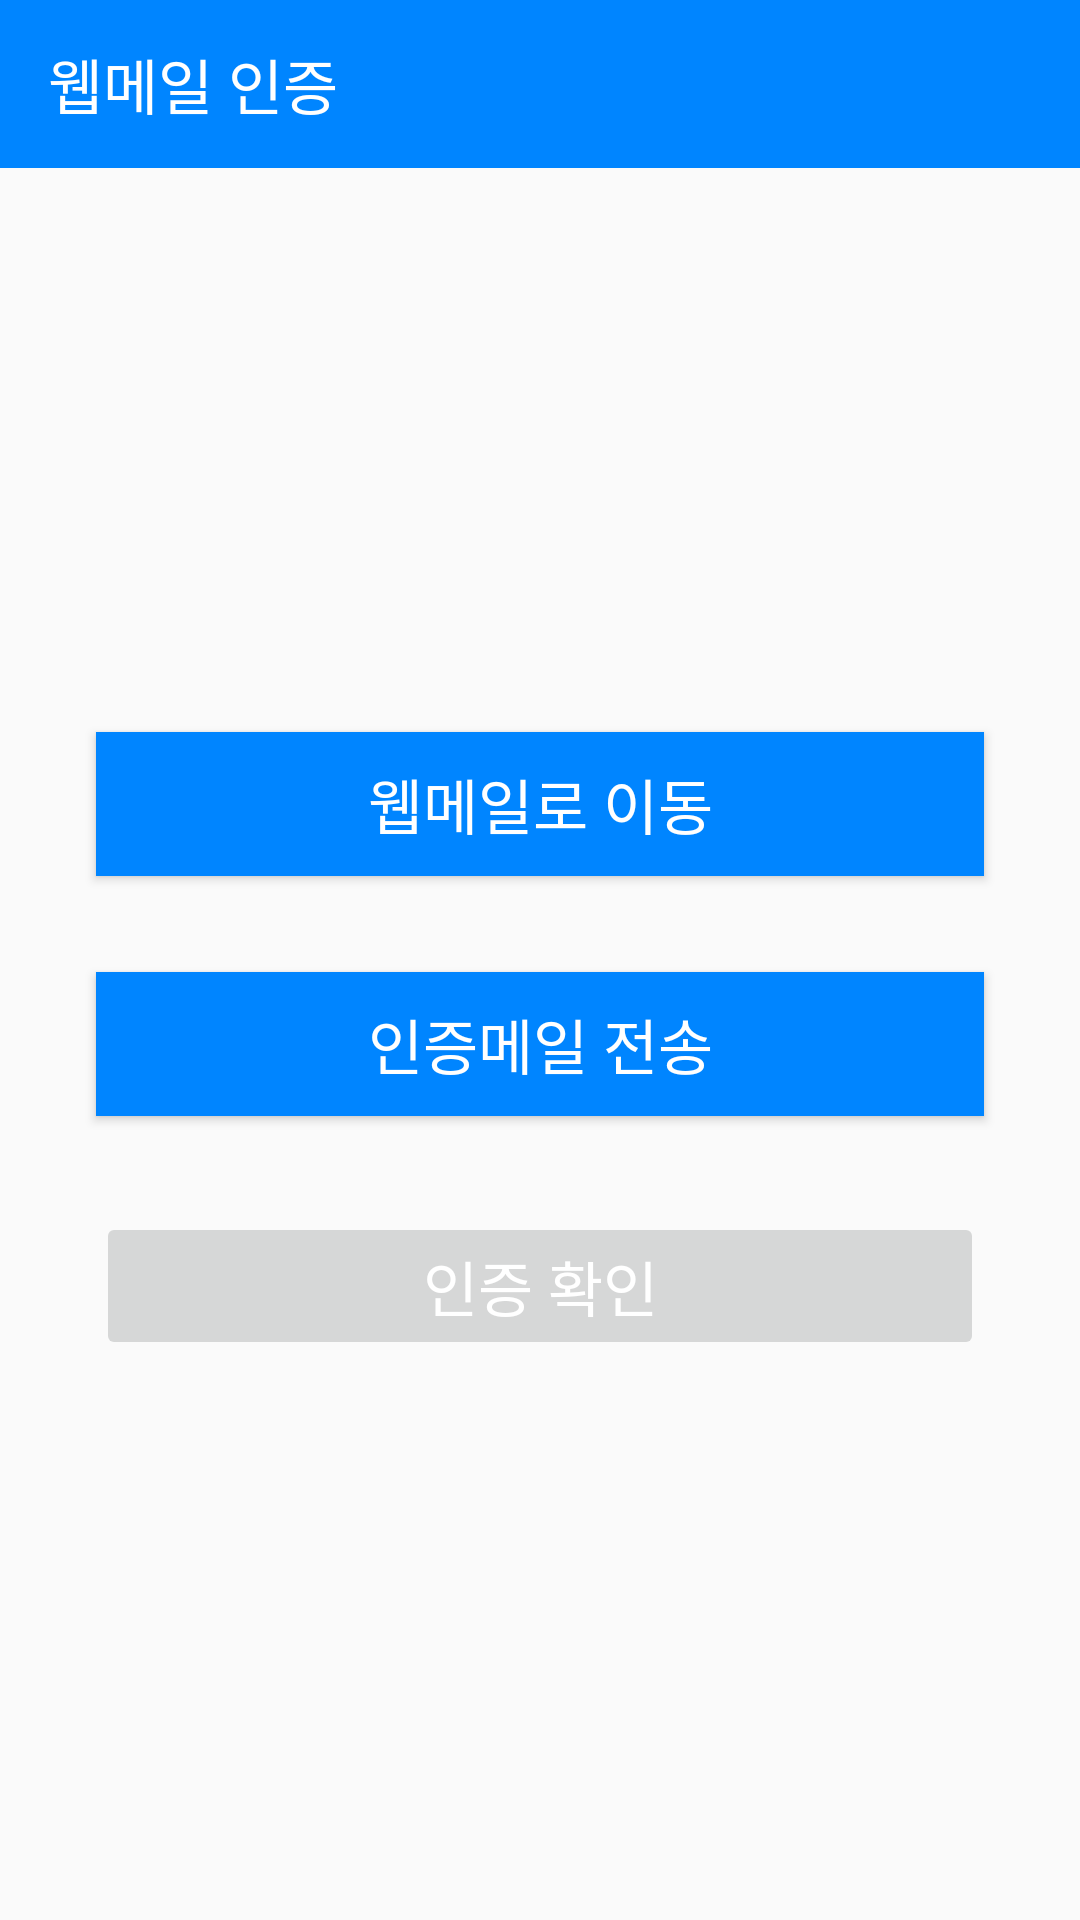

This screen was rendered from an Android layout file. Write that file and the resources it references.
<!-- AndroidManifest.xml: application theme Theme.ClubBoard -->
<!-- res/layout/activity_authenticate.xml -->
<?xml version="1.0" encoding="utf-8"?>
<androidx.constraintlayout.widget.ConstraintLayout xmlns:android="http://schemas.android.com/apk/res/android"
    xmlns:app="http://schemas.android.com/apk/res-auto"
    xmlns:tools="http://schemas.android.com/tools"
    android:layout_width="match_parent"
    android:layout_height="match_parent"
    tools:context=".AuthenticateActivity">

    <androidx.appcompat.widget.Toolbar
        android:id="@+id/auth_toolbar"
        android:layout_width="0dp"
        android:layout_height="wrap_content"
        android:background="@color/blue1"
        android:minHeight="?attr/actionBarSize"
        android:theme="?attr/actionBarTheme"
        app:layout_constraintEnd_toEndOf="parent"
        app:layout_constraintStart_toStartOf="parent"
        app:layout_constraintTop_toTopOf="parent"
        app:title="웹메일 인증"
        app:titleTextColor="@color/white" />

    <android.widget.Button
        android:id="@+id/mail_btn"
        android:layout_width="0dp"
        android:layout_height="wrap_content"
        android:layout_marginStart="32dp"
        android:layout_marginEnd="32dp"
        android:layout_marginBottom="32dp"
        android:background="@drawable/button_background"
        android:text="웹메일로 이동"
        android:textAllCaps="false"
        android:textColor="@color/white"
        android:textSize="20sp"
        app:layout_constraintBottom_toTopOf="@+id/auth_btn"
        app:layout_constraintEnd_toEndOf="parent"
        app:layout_constraintStart_toStartOf="parent" />

    <android.widget.Button
        android:id="@+id/auth_btn"
        android:layout_width="0dp"
        android:layout_height="wrap_content"
        android:layout_marginStart="32dp"
        android:layout_marginEnd="32dp"
        android:background="@drawable/button_background"
        android:text="인증메일 전송"
        android:textAllCaps="false"
        android:textColor="@color/white"
        android:textSize="20sp"
        app:layout_constraintBottom_toBottomOf="parent"
        app:layout_constraintEnd_toEndOf="parent"
        app:layout_constraintStart_toStartOf="parent"
        app:layout_constraintTop_toBottomOf="@+id/auth_toolbar" />

    <android.widget.Button
        android:id="@+id/check_auth_btn"
        android:layout_width="0dp"
        android:layout_height="wrap_content"
        android:layout_marginStart="32dp"
        android:layout_marginTop="32dp"
        android:layout_marginEnd="32dp"
        android:enabled="false"
        android:text="인증 확인"
        android:textAllCaps="false"
        android:textColor="@color/white"
        android:textSize="20sp"
        app:layout_constraintEnd_toEndOf="parent"
        app:layout_constraintStart_toStartOf="parent"
        app:layout_constraintTop_toBottomOf="@+id/auth_btn" />

    <androidx.constraintlayout.widget.ConstraintLayout
        android:layout_width="0dp"
        android:layout_height="0dp"
        app:layout_constraintBottom_toBottomOf="parent"
        app:layout_constraintEnd_toEndOf="parent"
        app:layout_constraintStart_toStartOf="parent"
        app:layout_constraintTop_toTopOf="parent">

    </androidx.constraintlayout.widget.ConstraintLayout>

</androidx.constraintlayout.widget.ConstraintLayout>
<!-- resources referenced by this layout -->
<resources>
  <color name="blue1">#0085ff</color>
  <color name="white">#FFFFFFFF</color>
  <!-- drawable button_background (drawable) -->
  <?xml version="1.0" encoding="utf-8"?>
  <selector xmlns:android="http://schemas.android.com/apk/res/android">
  
      <item android:state_pressed="false">
          <shape
              android:shape="rectangle">
  
              <solid android:color="@color/blue1"/>
  
          </shape>
      </item>
  
      <item android:state_pressed="true">
          <shape
              android:shape="rectangle">
  
              <solid android:color="#aaaaaa"/>
  
          </shape>
      </item>
  
  </selector>
  <style name="Theme.ClubBoard" parent="Theme.AppCompat.Light.NoActionBar">
          
          <item name="colorPrimary">#fdfdfd</item>
          <item name="colorPrimaryVariant">#4444ff</item>
          <item name="colorOnPrimary">@color/black</item>
          
          <item name="colorSecondary">@color/teal_200</item>
          <item name="colorSecondaryVariant">@color/teal_700</item>
          <item name="colorOnSecondary">@color/black</item>
          
          <item name="android:statusBarColor">?attr/colorPrimaryVariant</item>
          
          <item name="titleTextColor">@color/black</item>
      </style>
  <color name="black">#FF000000</color>
  <color name="teal_200">#FF03DAC5</color>
  <color name="teal_700">#FF018786</color>
</resources>
